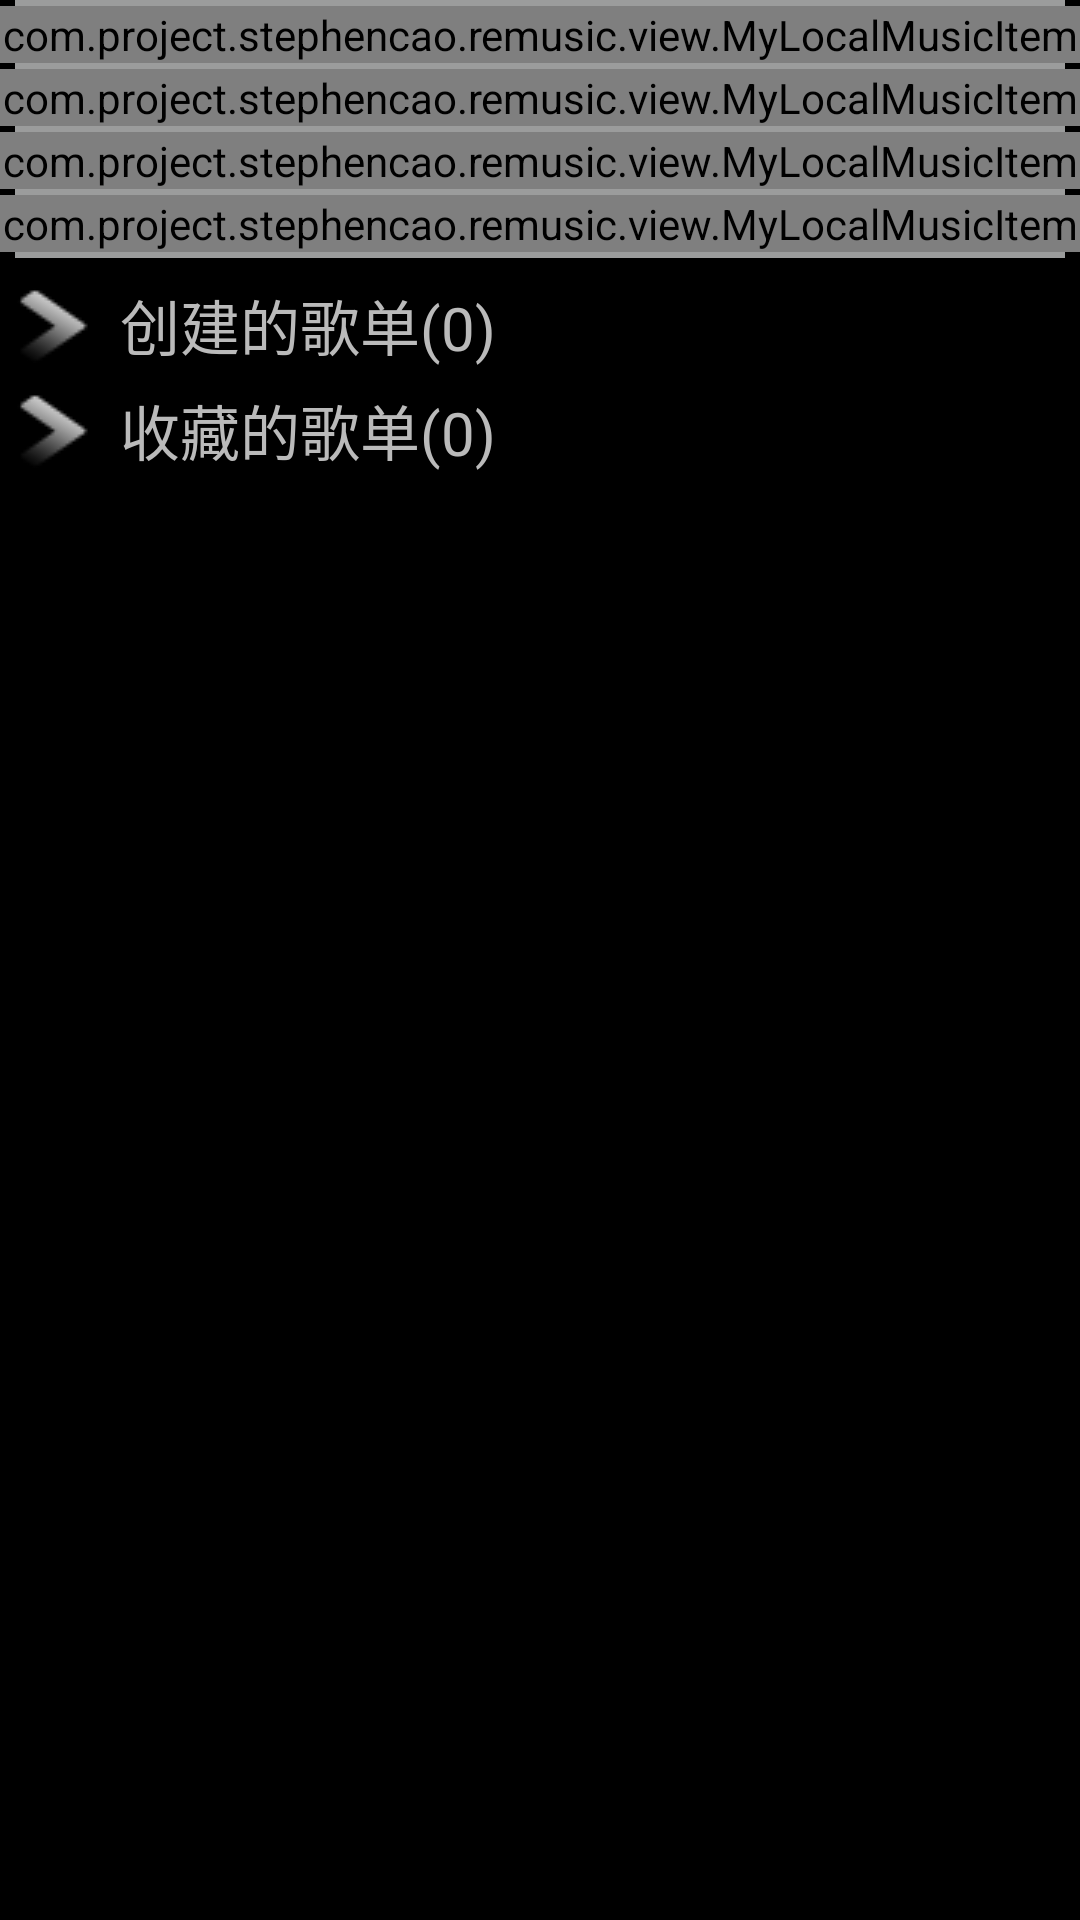

Write the Android layout XML for this screen, with the resource values it uses.
<!-- AndroidManifest.xml: application theme Theme.PageIndicatorDefaults -->
<!-- res/layout/view_local_music_fragment.xml -->
<?xml version="1.0" encoding="utf-8"?>
<LinearLayout xmlns:android="http://schemas.android.com/apk/res/android"
              android:orientation="vertical"
              android:layout_width="match_parent"
              android:layout_height="match_parent">
    <LinearLayout android:layout_width="match_parent"
                  android:orientation="vertical"
                  android:layout_height="wrap_content">
        <ImageView android:layout_width="match_parent"
                   android:layout_marginLeft="5dp"
                   android:layout_marginRight="5dp"
                   android:background="@drawable/local_music_line"
                   android:layout_height="wrap_content"/>
        <com.project.stephencao.remusic.view.MyLocalMusicItem
                android:layout_width="match_parent"
                android:id="@+id/mi_local_music_files"
                android:layout_height="wrap_content">
        </com.project.stephencao.remusic.view.MyLocalMusicItem>
        <ImageView android:layout_width="match_parent"
                   android:layout_marginLeft="5dp"
                   android:layout_marginRight="5dp"
                   android:background="@drawable/local_music_line"
                   android:layout_height="wrap_content"/>
        <com.project.stephencao.remusic.view.MyLocalMusicItem
                android:layout_width="match_parent"
                android:id="@+id/mi_local_music_recent"
                android:layout_height="wrap_content">
        </com.project.stephencao.remusic.view.MyLocalMusicItem>
        <ImageView android:layout_width="match_parent"
                   android:layout_marginLeft="5dp"
                   android:layout_marginRight="5dp"
                   android:background="@drawable/local_music_line"
                   android:layout_height="wrap_content"/>

        <com.project.stephencao.remusic.view.MyLocalMusicItem
                android:layout_width="match_parent"
                android:id="@+id/mi_local_music_download"
                android:layout_height="wrap_content">
        </com.project.stephencao.remusic.view.MyLocalMusicItem>
        <ImageView android:layout_width="match_parent"
                   android:layout_marginLeft="5dp"
                   android:layout_marginRight="5dp"
                   android:background="@drawable/local_music_line"
                   android:layout_height="wrap_content"/>

        <com.project.stephencao.remusic.view.MyLocalMusicItem
                android:layout_width="match_parent"
                android:id="@+id/mi_local_music_singers"
                android:layout_height="wrap_content">
        </com.project.stephencao.remusic.view.MyLocalMusicItem>
        <ImageView android:layout_width="match_parent"
                   android:layout_marginLeft="5dp"
                   android:layout_marginRight="5dp"
                   android:background="@drawable/local_music_line"
                   android:layout_height="wrap_content"/>
    </LinearLayout>
    <LinearLayout
            android:layout_width="match_parent"
            android:orientation="horizontal"
            android:layout_marginTop="5dp"
            android:gravity="center"
            android:id="@+id/ll_local_music_created_song_lists"
            android:layout_height="wrap_content">
        <ImageView android:layout_width="wrap_content"
                   android:layout_margin="5dp"
                   android:background="@drawable/arrow_right"
                   android:id="@+id/iv_local_music_created_song_lists_icon"
                   android:layout_height="wrap_content"/>
        <TextView android:layout_width="match_parent"
                  android:text="创建的歌单(0)"
                  android:textSize="20sp"
                  android:layout_marginLeft="5dp"
                  android:id="@+id/tv_local_music_created_song_lists_decription"
                  android:textColor="#bababa"
                  android:layout_height="wrap_content"/>
    </LinearLayout>
    <RelativeLayout android:layout_width="match_parent"
                    android:layout_margin="5dp"
                    android:visibility="gone"
                    android:id="@+id/rl_local_music_song_list_display"
                    android:layout_height="wrap_content">
        <ImageView android:layout_width="50dp"
                   android:scaleType="fitXY"
                   android:id="@+id/iv_local_music_song_list_image"
                   android:layout_height="50dp"/>
        <LinearLayout android:layout_width="match_parent"
                    android:layout_toRightOf="@id/iv_local_music_song_list_image"
                      android:layout_marginLeft="5dp"
                      android:orientation="vertical"
                      android:weightSum="2"
                      android:layout_height="50dp">
            <TextView android:layout_width="match_parent"
                      android:text="已创建的歌单"
                      android:layout_weight="1"
                      android:id="@+id/tv_local_music_song_list_title"
                      android:textColor="#737272"
                      android:textSize="20sp"
                      android:gravity="center_vertical"
                      android:layout_height="0dp"/>
            <TextView android:layout_width="match_parent"
                      android:layout_weight="1"
                      android:text="1首"
                      android:id="@+id/tv_local_music_song_list_count"
                      android:textSize="15sp"
                      android:textColor="#bababa"
                      android:gravity="center_vertical"
                      android:layout_height="0dp"/>
        </LinearLayout>
        <ImageButton android:layout_width="wrap_content"
                     android:background="@drawable/delete_selector"
                     android:layout_centerVertical="true"
                     android:layout_marginRight="10dp"
                     android:layout_alignParentRight="true"
                     android:id="@+id/ibtn_local_music_song_list_delete"
                     android:layout_height="wrap_content"/>
        <ImageView android:layout_width="match_parent"
                android:layout_below="@id/iv_local_music_song_list_image"
                   android:background="@drawable/local_music_line"
                   android:layout_height="wrap_content"/>
    </RelativeLayout>
    <LinearLayout
            android:layout_width="match_parent"
            android:orientation="horizontal"
            android:gravity="center"
            android:id="@+id/ll_local_music_bookmark_song_lists"
            android:layout_height="wrap_content">
        <ImageView android:layout_width="wrap_content"
                   android:layout_margin="5dp"
                   android:background="@drawable/arrow_right"
                   android:id="@+id/iv_local_music_bookmark_song_lists_icon"
                   android:layout_height="wrap_content"/>
        <TextView android:layout_width="match_parent"
                  android:text="收藏的歌单(0)"
                  android:textSize="20sp"
                  android:layout_marginLeft="5dp"
                  android:id="@+id/tv_local_music_bookmark_song_lists_decription"
                  android:textColor="#bababa"
                  android:layout_height="wrap_content"/>
    </LinearLayout>

</LinearLayout>
<!-- resources referenced by this layout -->
<resources>
  <!-- drawable arrow_right: png bitmap (drawable, 1401 bytes) -->
  <!-- drawable delete_selector (drawable) -->
  <?xml version="1.0" encoding="utf-8"?>
  <selector xmlns:android="http://schemas.android.com/apk/res/android">
      <item android:drawable="@drawable/delete" android:state_pressed="false"/>
      <item android:drawable="@drawable/delete_sel" android:state_pressed="true"/>
  </selector>
  <!-- drawable local_music_line: png bitmap (drawable, 118 bytes) -->
  <style name="Theme.PageIndicatorDefaults" parent="android:Theme.NoTitleBar">
          <item name="vpiIconPageIndicatorStyle">@style/Widget.IconPageIndicator</item>
          <item name="vpiTabPageIndicatorStyle">@style/Widget.TabPageIndicator</item>
      </style>
  <!-- drawable delete: png bitmap (drawable, 1737 bytes) -->
  <!-- drawable delete_sel: png bitmap (drawable, 2533 bytes) -->
  <style name="Widget.IconPageIndicator" parent="Widget">
          <item name="android:layout_marginLeft">6dp</item>
          <item name="android:layout_marginRight">6dp</item>
      </style>
  <style name="Widget.TabPageIndicator" parent="Widget">
          <item name="android:gravity">center</item>
          <item name="android:background">@drawable/vpi__tab_indicator</item>
          <item name="android:paddingLeft">22dip</item>
          <item name="android:paddingRight">22dip</item>
          <item name="android:paddingTop">12dp</item>
          <item name="android:paddingBottom">12dp</item>
          <item name="android:textAppearance">@style/TextAppearance.TabPageIndicator</item>
          <item name="android:textSize">12sp</item>
          <item name="android:maxLines">1</item>
      </style>
  <style name="Widget">
      </style>
  <style name="TextAppearance.TabPageIndicator" parent="Widget">
          <item name="android:textStyle">bold</item>
          <item name="android:textColor">@color/vpi__dark_theme</item>
      </style>
</resources>
